Run: headless pygame with SDL's dummy video driver; simulated clock (each Clock.tick advances the game by its frame time, no real sleeping); random seed 0; keys injected as events and as key.get_pressed() state; no mouse input.
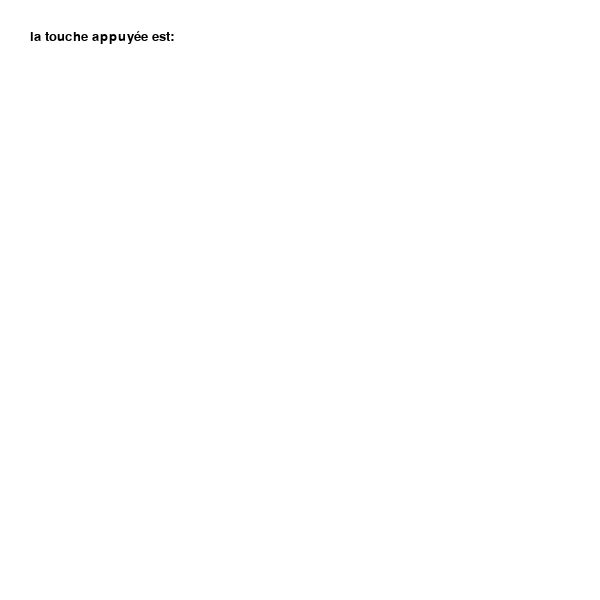
Frame 1 of 4 · flips 1–60 · no input
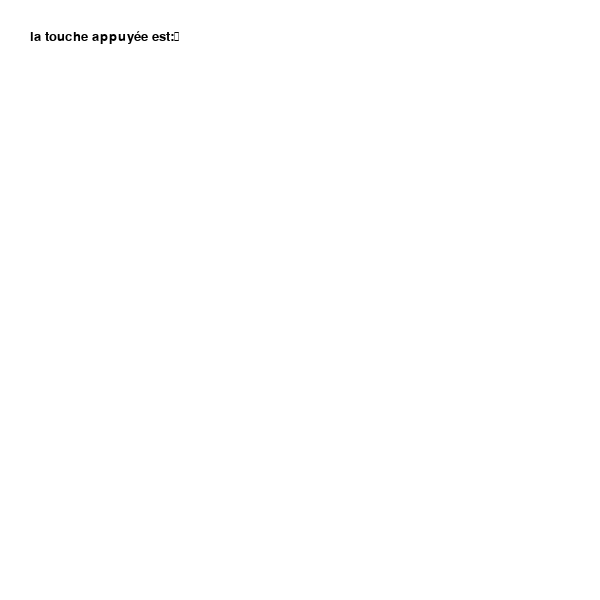
Frame 2 of 4 · flips 61–180 · tapped SPACE, RETURN · held RIGHT (→), D
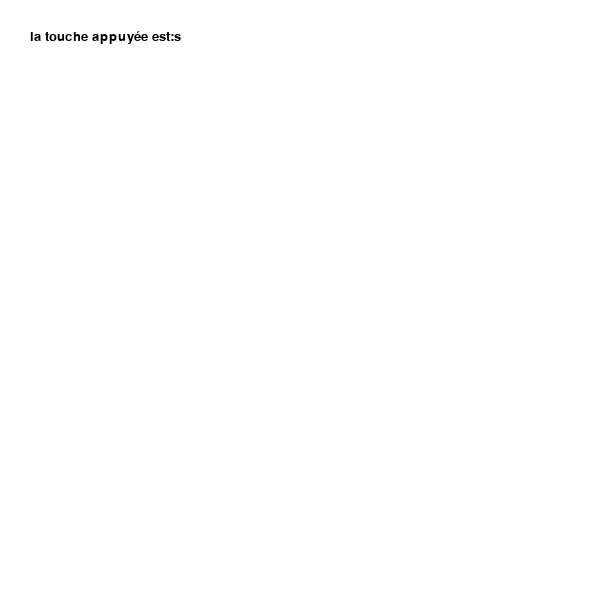
Frame 3 of 4 · flips 181–300 · held DOWN (↓), S
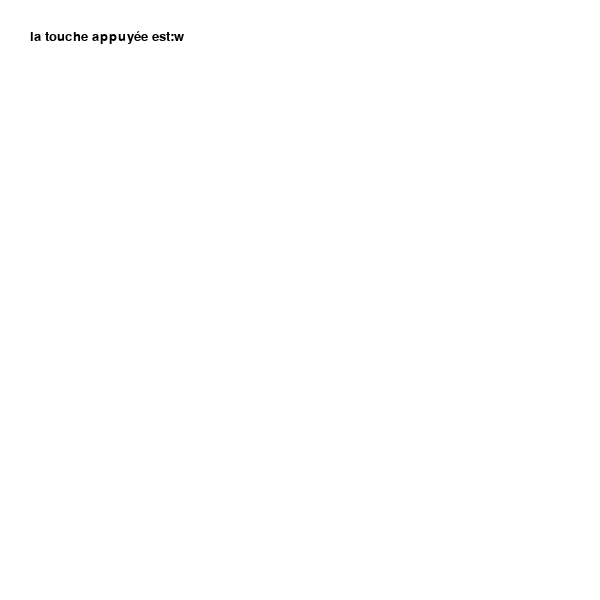
Frame 4 of 4 · flips 301–420 · held LEFT (←), A, UP (↑), W

The pygame program that drew these frames:

import pygame
pygame.init()

#defnition de l'écran et ses paramétre ( longuer et hauteur)
__ecran = pygame.display.set_mode((600, 600))

#Définition du titre de l'interface
pygame.display.set_caption("Mon interface HID")

#definition de la variable affichage
__police = pygame.font.Font(None, 20)
__recup_event =""


#definition de notre boucle infinit
continuer = True
while continuer:
    for event in pygame.event.get():
        if event.type == pygame.QUIT:
            continuer = False
        elif event.type == pygame.KEYDOWN:
            __recup_event = event.unicode

    __ecran.fill((255, 255, 255)) # couleur de l'écran par défaut on va mettre en blanc

#  l'affichage sur l'écran
    __affichage_ecran = __police.render("la touche appuyée est:"+ __recup_event, True,(0, 0, 0))
    __ecran.blit(__affichage_ecran, (30, 30))


    pygame.display.flip()

# fermeture du pragramme
pygame.quit()
